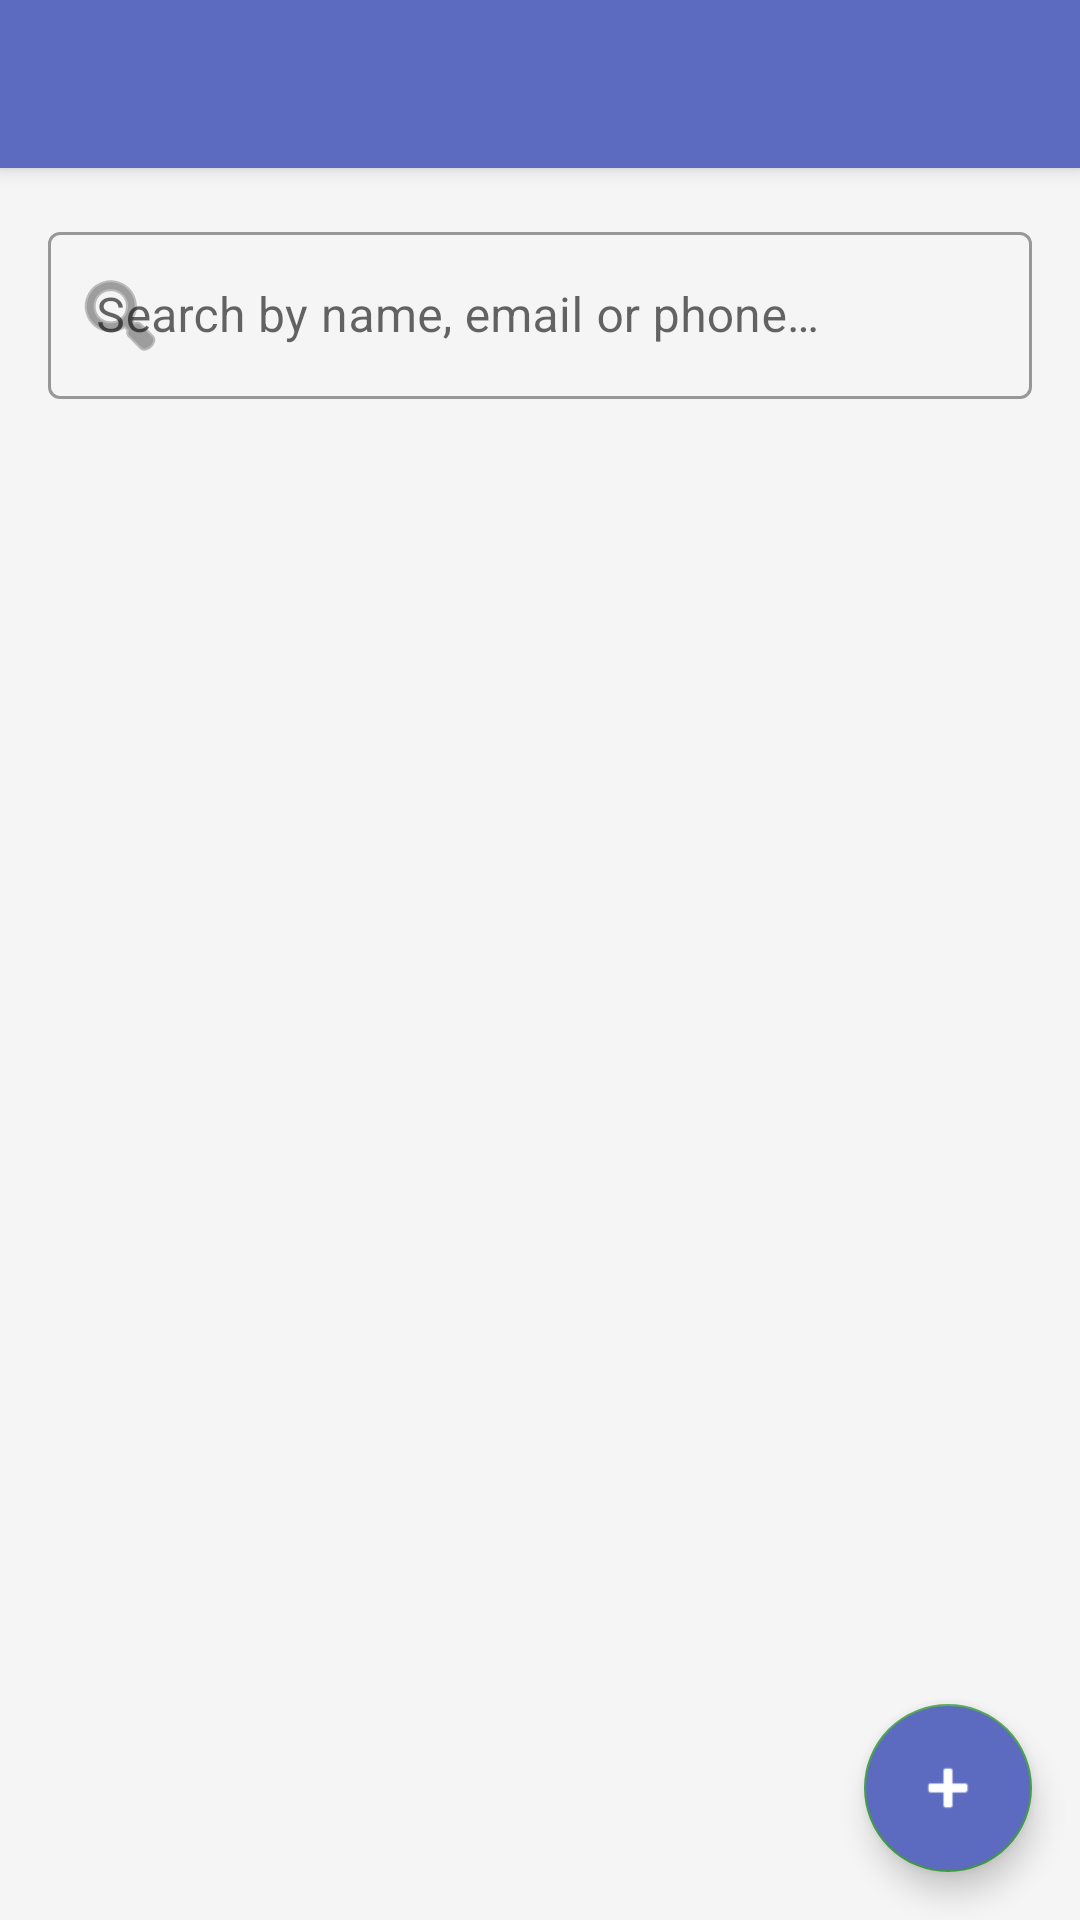

The Android layout XML behind this screen, and the referenced resources:
<!-- AndroidManifest.xml: application theme Theme.RentEasy -->
<!-- res/layout/activity_customer_list.xml -->
<?xml version="1.0" encoding="utf-8"?>
<androidx.coordinatorlayout.widget.CoordinatorLayout
    xmlns:android="http://schemas.android.com/apk/res/android"
    xmlns:app="http://schemas.android.com/apk/res-auto"
    android:layout_width="match_parent"
    android:layout_height="match_parent"
    android:background="@color/bg_light">

    <com.google.android.material.appbar.AppBarLayout
        android:layout_width="match_parent"
        android:layout_height="wrap_content">
        <androidx.appcompat.widget.Toolbar
            android:id="@+id/toolbar"
            android:layout_width="match_parent"
            android:layout_height="?attr/actionBarSize"
            android:background="@color/primary"
            app:titleTextColor="@android:color/white" />
    </com.google.android.material.appbar.AppBarLayout>

    <LinearLayout
        android:layout_width="match_parent"
        android:layout_height="match_parent"
        android:orientation="vertical"
        android:padding="16dp"
        app:layout_behavior="@string/appbar_scrolling_view_behavior">

        
        <com.google.android.material.textfield.TextInputLayout
            android:layout_width="match_parent"
            android:layout_height="wrap_content"
            style="@style/Widget.MaterialComponents.TextInputLayout.OutlinedBox"
            android:layout_marginBottom="8dp"
            app:startIconDrawable="@android:drawable/ic_menu_search">
            <com.google.android.material.textfield.TextInputEditText
                android:id="@+id/etSearch"
                android:layout_width="match_parent"
                android:layout_height="wrap_content"
                android:hint="Search by name, email or phone…"
                android:inputType="text"
                android:imeOptions="actionSearch" />
        </com.google.android.material.textfield.TextInputLayout>

        
        <TextView
            android:id="@+id/tvCustomerCount"
            android:layout_width="wrap_content"
            android:layout_height="wrap_content"
            android:textSize="12sp"
            android:textColor="@color/text_secondary"
            android:layout_marginBottom="8dp"
            android:layout_marginStart="2dp" />

        
        <TextView
            android:id="@+id/tvEmpty"
            android:layout_width="match_parent"
            android:layout_height="wrap_content"
            android:text="No customers found.\nTap + to add one."
            android:textColor="@color/text_secondary"
            android:textSize="14sp"
            android:gravity="center"
            android:visibility="gone"
            android:layout_marginTop="40dp" />

        
        <androidx.recyclerview.widget.RecyclerView
            android:id="@+id/recyclerCustomers"
            android:layout_width="match_parent"
            android:layout_height="0dp"
            android:layout_weight="1" />

    </LinearLayout>

    <com.google.android.material.floatingactionbutton.FloatingActionButton
        android:id="@+id/fabAddCustomer"
        android:layout_width="wrap_content"
        android:layout_height="wrap_content"
        android:layout_gravity="bottom|end"
        android:layout_margin="16dp"
        android:contentDescription="Add Customer"
        app:srcCompat="@android:drawable/ic_input_add"
        android:backgroundTint="@color/primary" />

</androidx.coordinatorlayout.widget.CoordinatorLayout>
<!-- resources referenced by this layout -->
<resources>
  <color name="bg_light">#F5F5F5</color>
  <color name="primary">#5C6BC0</color>
  <color name="text_secondary">#757575</color>
  <style name="Theme.RentEasy" parent="Theme.MaterialComponents.Light.NoActionBar">
          <item name="colorPrimary">@color/primary</item>
          <item name="colorPrimaryVariant">@color/primary_dark</item>
          <item name="colorOnPrimary">@android:color/white</item>
          <item name="colorSecondary">@color/green</item>
          <item name="colorOnSecondary">@android:color/white</item>
          <item name="android:statusBarColor">@color/primary_dark</item>
      </style>
  <color name="primary_dark">#3949AB</color>
  <color name="green">#43A047</color>
</resources>
